Labelled photos from "texas_tortoise_composite", an image-classification folder in csekharan/tortoise-predictor. The possible labels are: blank, other animal, tortoise.

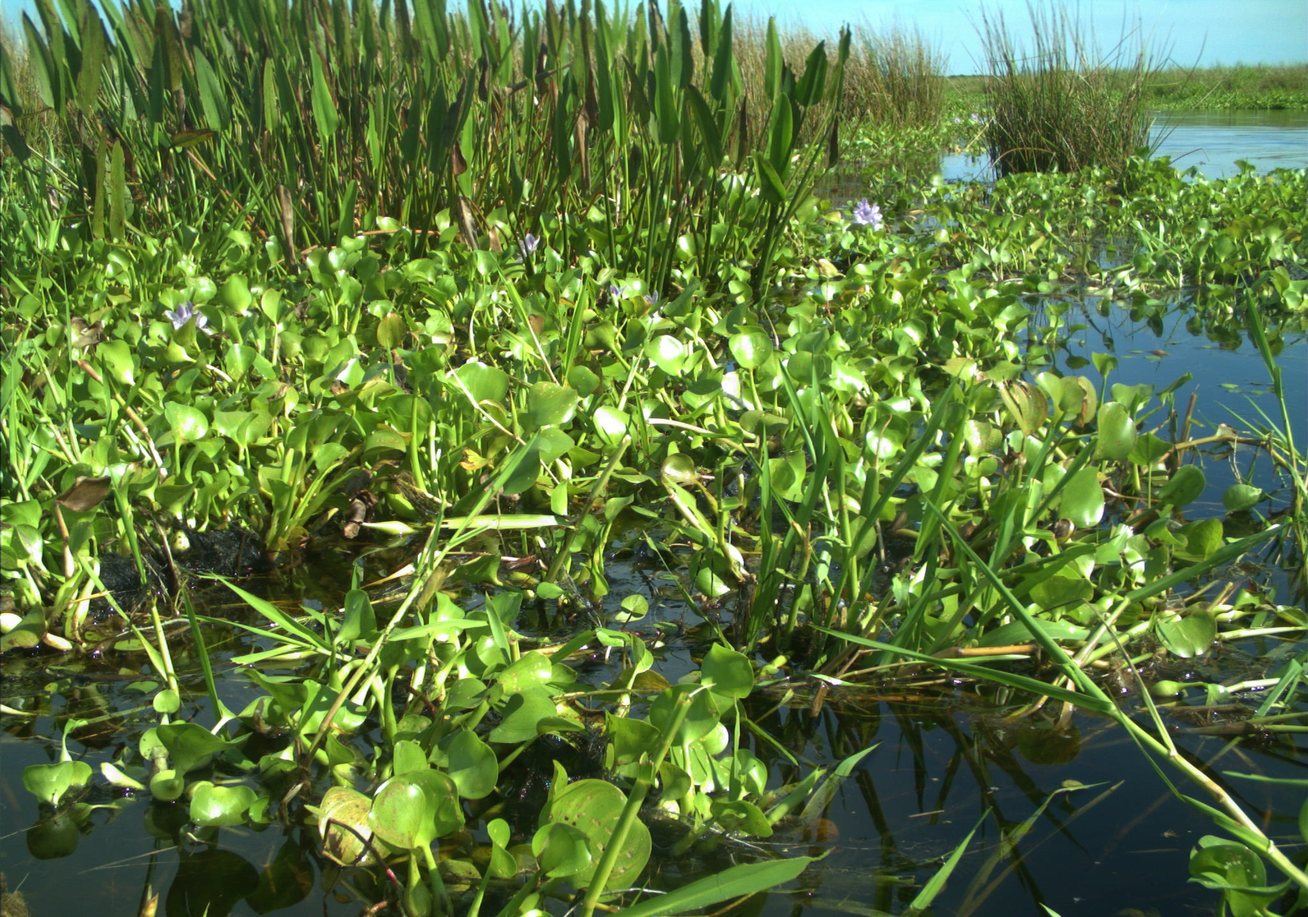
Label: blank

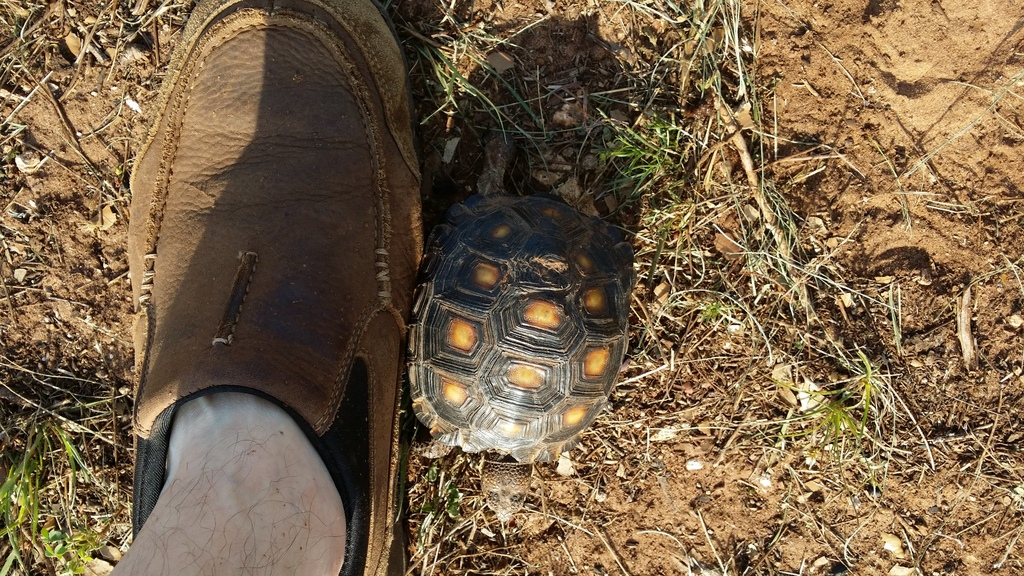
Label: tortoise

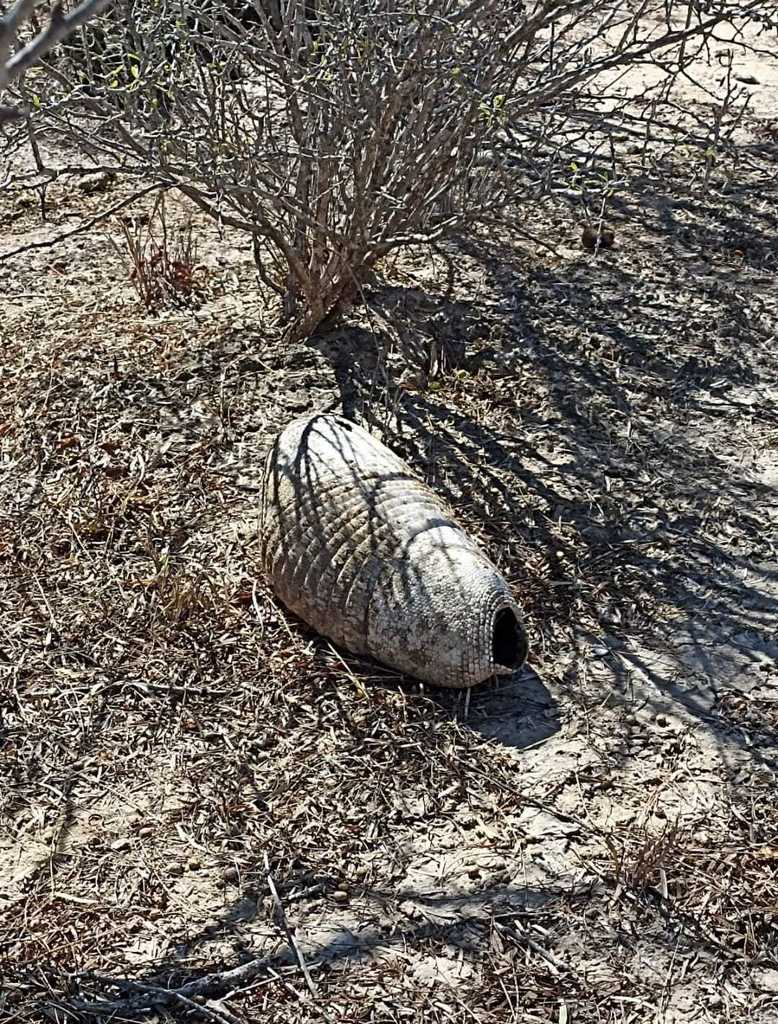
Label: other animal

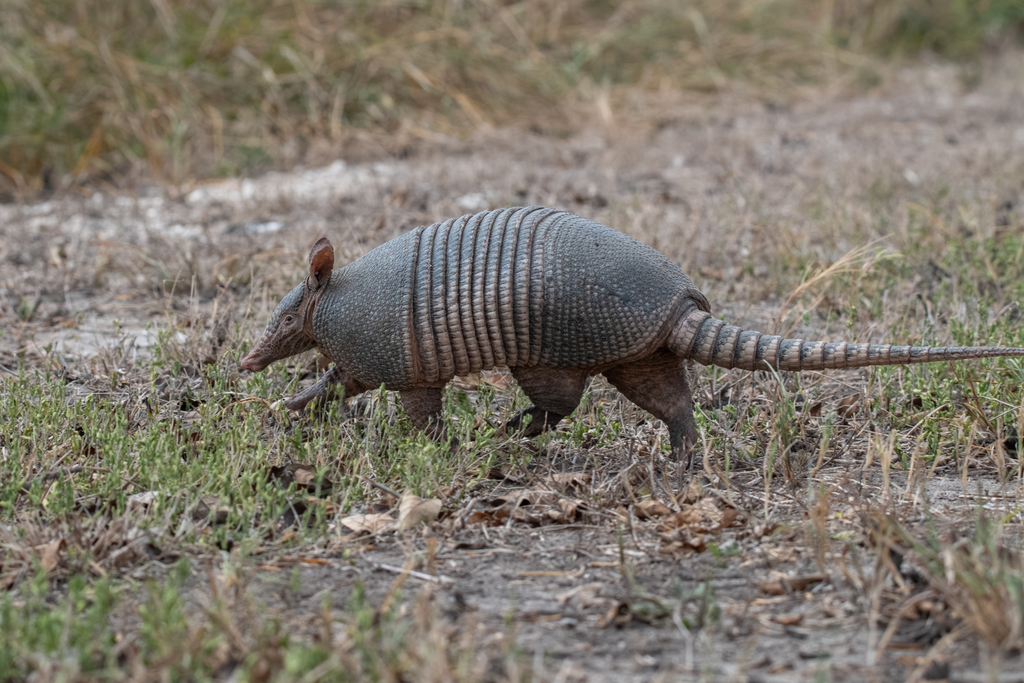
Label: other animal

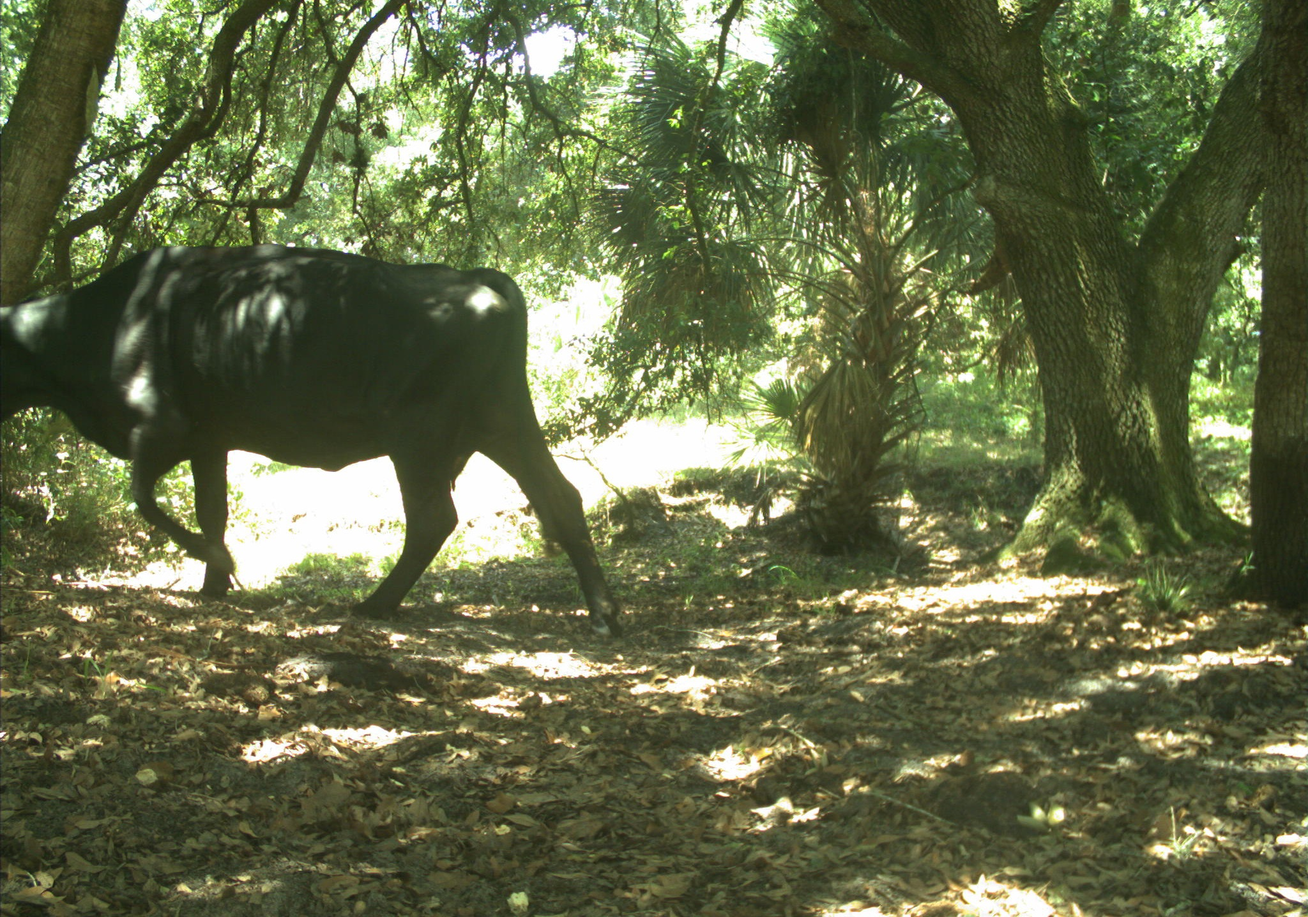
Label: other animal

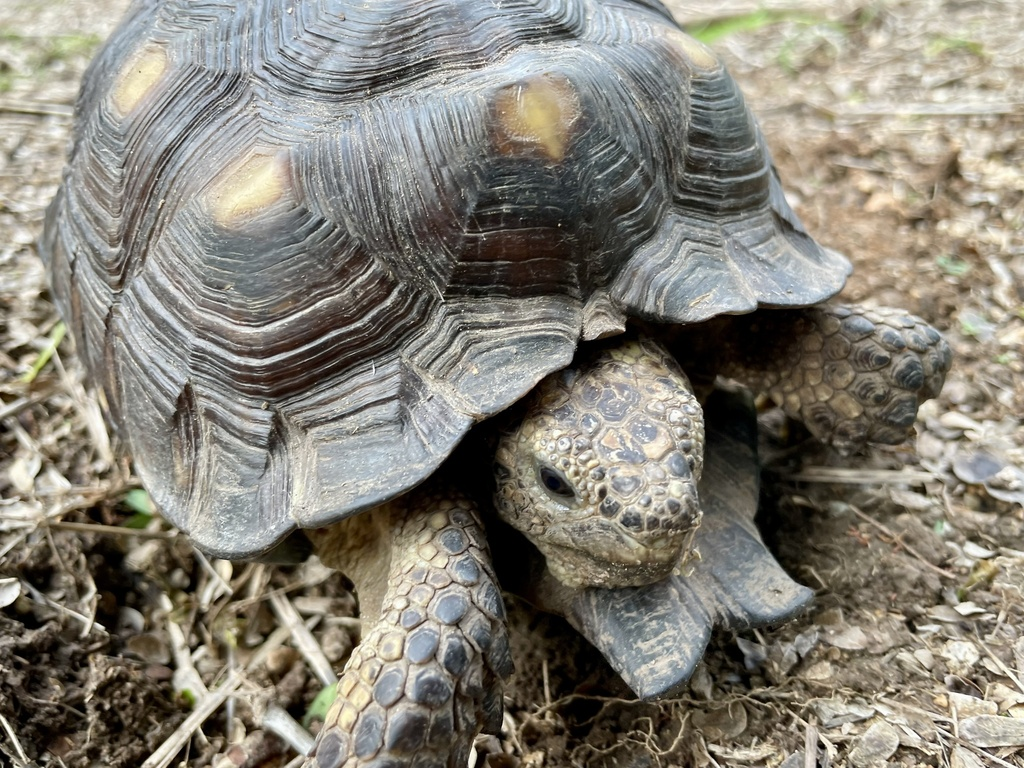
Label: tortoise
